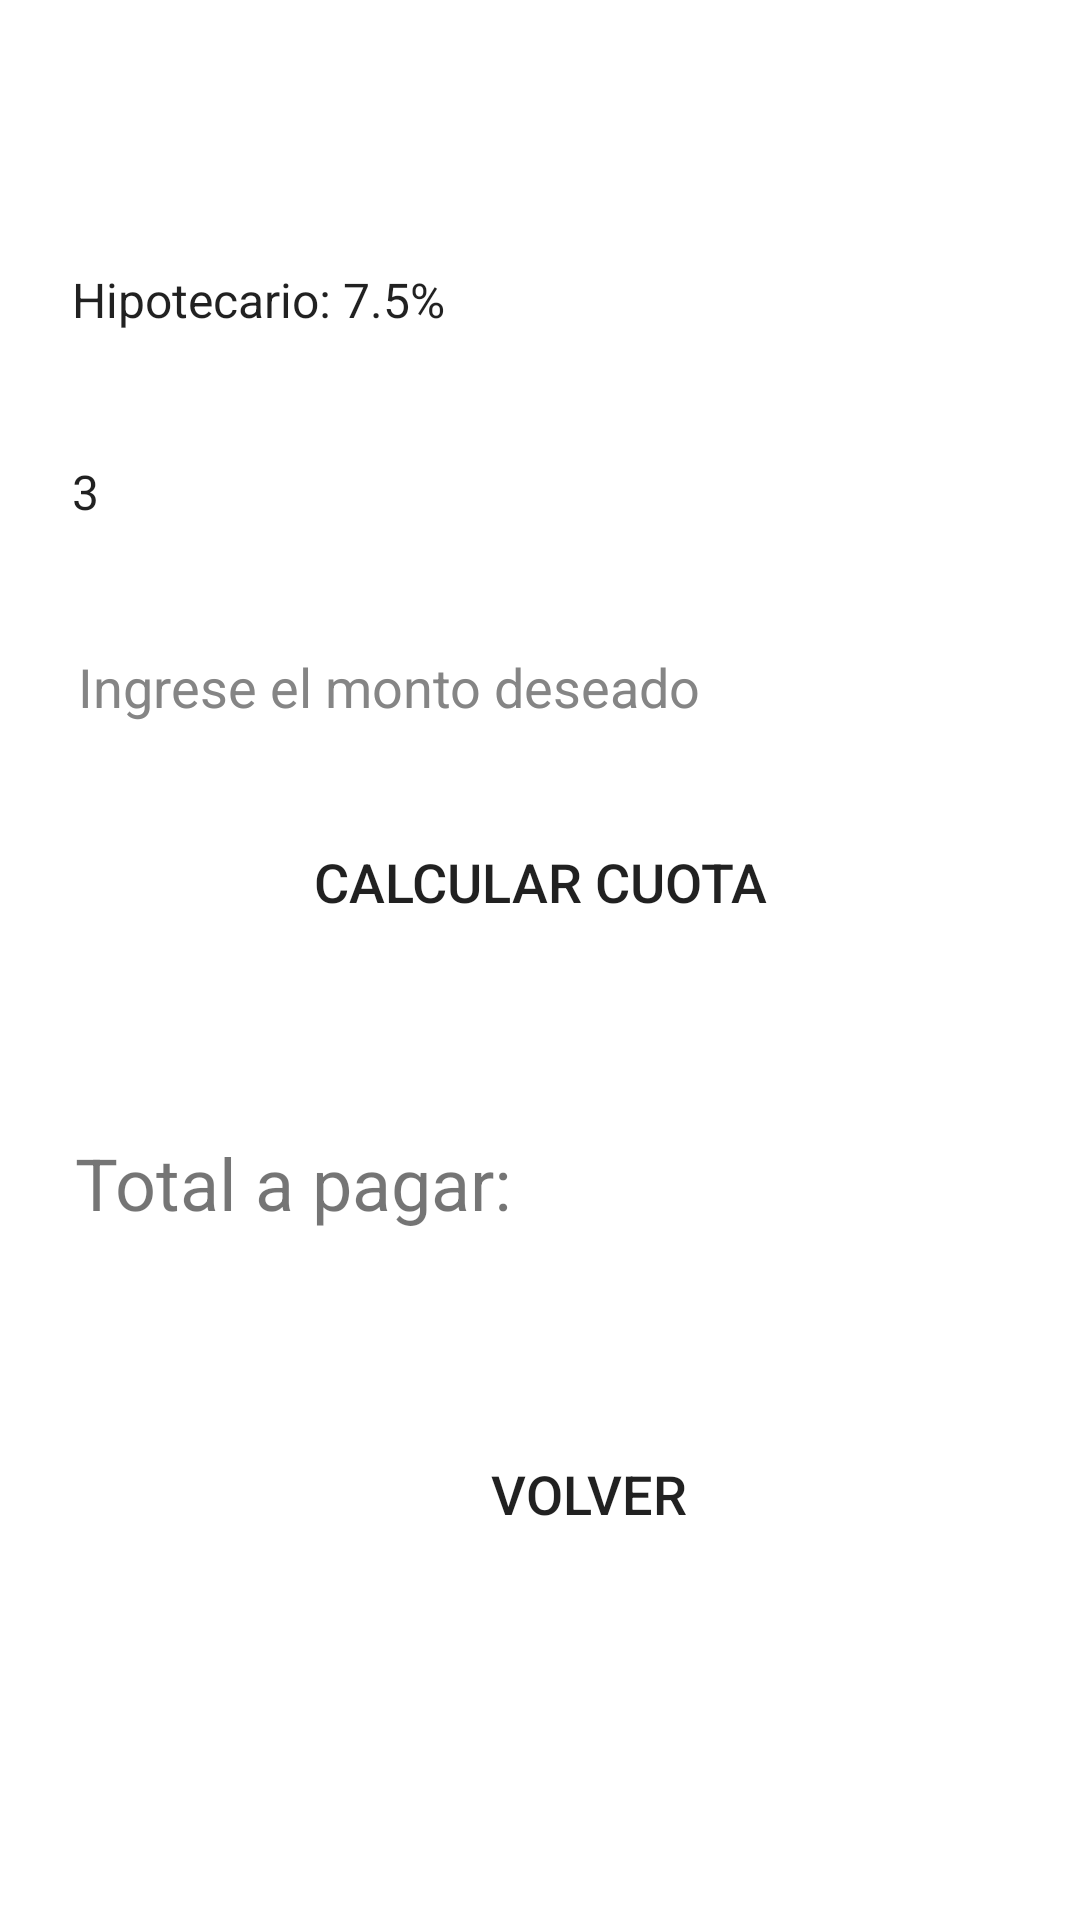

Produce the Android XML layout that renders to this screen, including the resource entries it uses.
<!-- AndroidManifest.xml: application theme Theme.ProjectMovilesvFINAL -->
<!-- res/layout/activity_calculate_installment.xml -->
<?xml version="1.0" encoding="utf-8"?>
<androidx.constraintlayout.widget.ConstraintLayout xmlns:android="http://schemas.android.com/apk/res/android"
    xmlns:app="http://schemas.android.com/apk/res-auto"
    xmlns:tools="http://schemas.android.com/tools"
    android:layout_width="match_parent"
    android:layout_height="match_parent">

    <Spinner
        android:id="@+id/spnTipoCredito"
        android:layout_width="0dp"
        android:layout_height="wrap_content"
        android:layout_marginStart="16dp"
        android:layout_marginTop="76dp"
        android:layout_marginEnd="16dp"
        android:background="@drawable/edit_background"
        android:entries="@array/tipo_opciones"
        android:minHeight="48dp"
        android:spinnerMode="dropdown"
        app:layout_constraintEnd_toEndOf="parent"
        app:layout_constraintHorizontal_bias="0.0"
        app:layout_constraintStart_toStartOf="parent"
        app:layout_constraintTop_toTopOf="parent" />

    <Spinner
        android:id="@+id/spnPlazo"
        android:layout_width="0dp"
        android:layout_height="wrap_content"
        android:layout_marginStart="16dp"
        android:layout_marginTop="16dp"
        android:layout_marginEnd="16dp"
        android:background="@drawable/edit_background"
        android:entries="@array/duracion_opciones"
        android:minHeight="48dp"
        android:spinnerMode="dropdown"
        app:layout_constraintEnd_toEndOf="parent"
        app:layout_constraintHorizontal_bias="0.5"
        app:layout_constraintStart_toStartOf="parent"
        app:layout_constraintTop_toBottomOf="@+id/spnTipoCredito" />

        <EditText
            android:id="@+id/etMonto"
            android:layout_width="0dp"
            android:layout_height="50dp"
            android:layout_marginStart="16dp"
            android:layout_marginTop="16dp"
            android:layout_marginEnd="16dp"
            android:autofillHints=""
            android:background="@drawable/edit_background"
            android:ems="10"
            android:hint="@string/ingrese_el_monto_deseado"
            android:inputType="number"
            android:padding="10dp"
            android:textColorHint="#858585"
            app:layout_constraintEnd_toEndOf="parent"
            app:layout_constraintHorizontal_bias="0.5"
            app:layout_constraintStart_toStartOf="parent"
            app:layout_constraintTop_toBottomOf="@+id/spnPlazo" />

        <Button
            android:id="@+id/btnCalcular"
            android:layout_width="wrap_content"
            android:layout_height="wrap_content"
            android:layout_marginTop="16dp"
            android:background="@drawable/btn_background"
            android:text="@string/calcular_cuota"
            android:textSize="18sp"
            app:layout_constraintEnd_toEndOf="parent"
            app:layout_constraintHorizontal_bias="0.5"
            app:layout_constraintStart_toStartOf="parent"
            app:layout_constraintTop_toBottomOf="@+id/etMonto" />

    <Button
        android:id="@+id/btnVolver"
        android:layout_width="wrap_content"
        android:layout_height="wrap_content"
        android:layout_marginStart="152dp"
        android:layout_marginTop="156dp"
        android:background="@drawable/btn_background"
        android:text="@string/volver"
        android:textSize="18sp"
        app:layout_constraintStart_toStartOf="parent"
        app:layout_constraintTop_toBottomOf="@+id/btnCalcular" />

    <TextView
        android:id="@+id/textView2"
        android:layout_width="259dp"
        android:layout_height="71dp"
        android:layout_marginTop="60dp"
        android:layout_marginEnd="76dp"
        android:text="@string/total_a_pagar"
        android:textSize="24sp"
        app:layout_constraintEnd_toEndOf="parent"
        app:layout_constraintTop_toBottomOf="@+id/btnCalcular" />


</androidx.constraintlayout.widget.ConstraintLayout>
<!-- resources referenced by this layout -->
<resources>
  <string-array name="duracion_opciones">
          <item value="3">3</item>
          <item value="5">5</item>
          <item value="10">10</item>
      </string-array>
  <string-array name="tipo_opciones">
          <item value="H">Hipotecario: 7.5%</item>
          <item value="E">Educación: 8%</item>
          <item value="P">Personal: 10%</item>
          <item vlaue="V">Viajes: 12%</item>
      </string-array>
  <string name="calcular_cuota">calcular Cuota</string>
  <string name="ingrese_el_monto_deseado">Ingrese el monto deseado</string>
  <string name="total_a_pagar">Total a pagar:</string>
  <string name="volver">Volver</string>
  <style name="Theme.ProjectMovilesvFINAL" parent="Theme.MaterialComponents.DayNight.DarkActionBar">
          
          <item name="colorPrimary">#015c56</item>
          <item name="colorPrimaryVariant">@color/purple_700</item>
          <item name="colorOnPrimary">@color/white</item>
          
          <item name="colorSecondary">@color/teal_200</item>
          <item name="colorSecondaryVariant">@color/teal_700</item>
          <item name="colorOnSecondary">@color/black</item>
          
          <item name="android:statusBarColor">?attr/colorPrimaryVariant</item>
          
      </style>
  <!-- not gathered from this repository: default colours our renderer supplied (Android Studio template values) -->
  <color name="purple_700">#FF3700B3</color>
  <color name="teal_200">#FF03DAC5</color>
  <color name="teal_700">#FF018786</color>
  <color name="black">#FF000000</color>
  <color name="white">#FFFFFFFF</color>
</resources>
